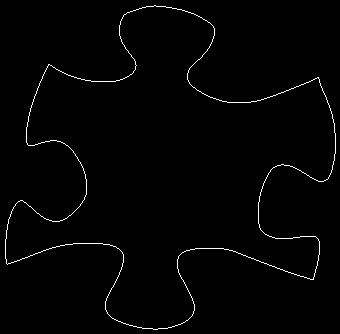

The file beside this chart, header and first rows:
48, 64
49, 64
50, 65
51, 65
52, 66
53, 67
54, 67
55, 68
56, 69
57, 69
58, 70
59, 70
60, 71
61, 71
62, 72
63, 72
64, 73
65, 73
66, 74
67, 74
68, 75
69, 75
70, 75
71, 76
72, 76
73, 76
74, 77
75, 77
76, 77
77, 78
78, 78
79, 78
80, 78
81, 79
82, 79
83, 79
84, 79
85, 80
86, 80
87, 80
88, 80
89, 80
90, 80
91, 81
92, 81
93, 81
94, 81
95, 81
96, 81
97, 81
98, 81
99, 81
100, 81
101, 81
102, 81
103, 81
104, 81
105, 81
106, 81
107, 81
108, 81
... 1,434 more rows
